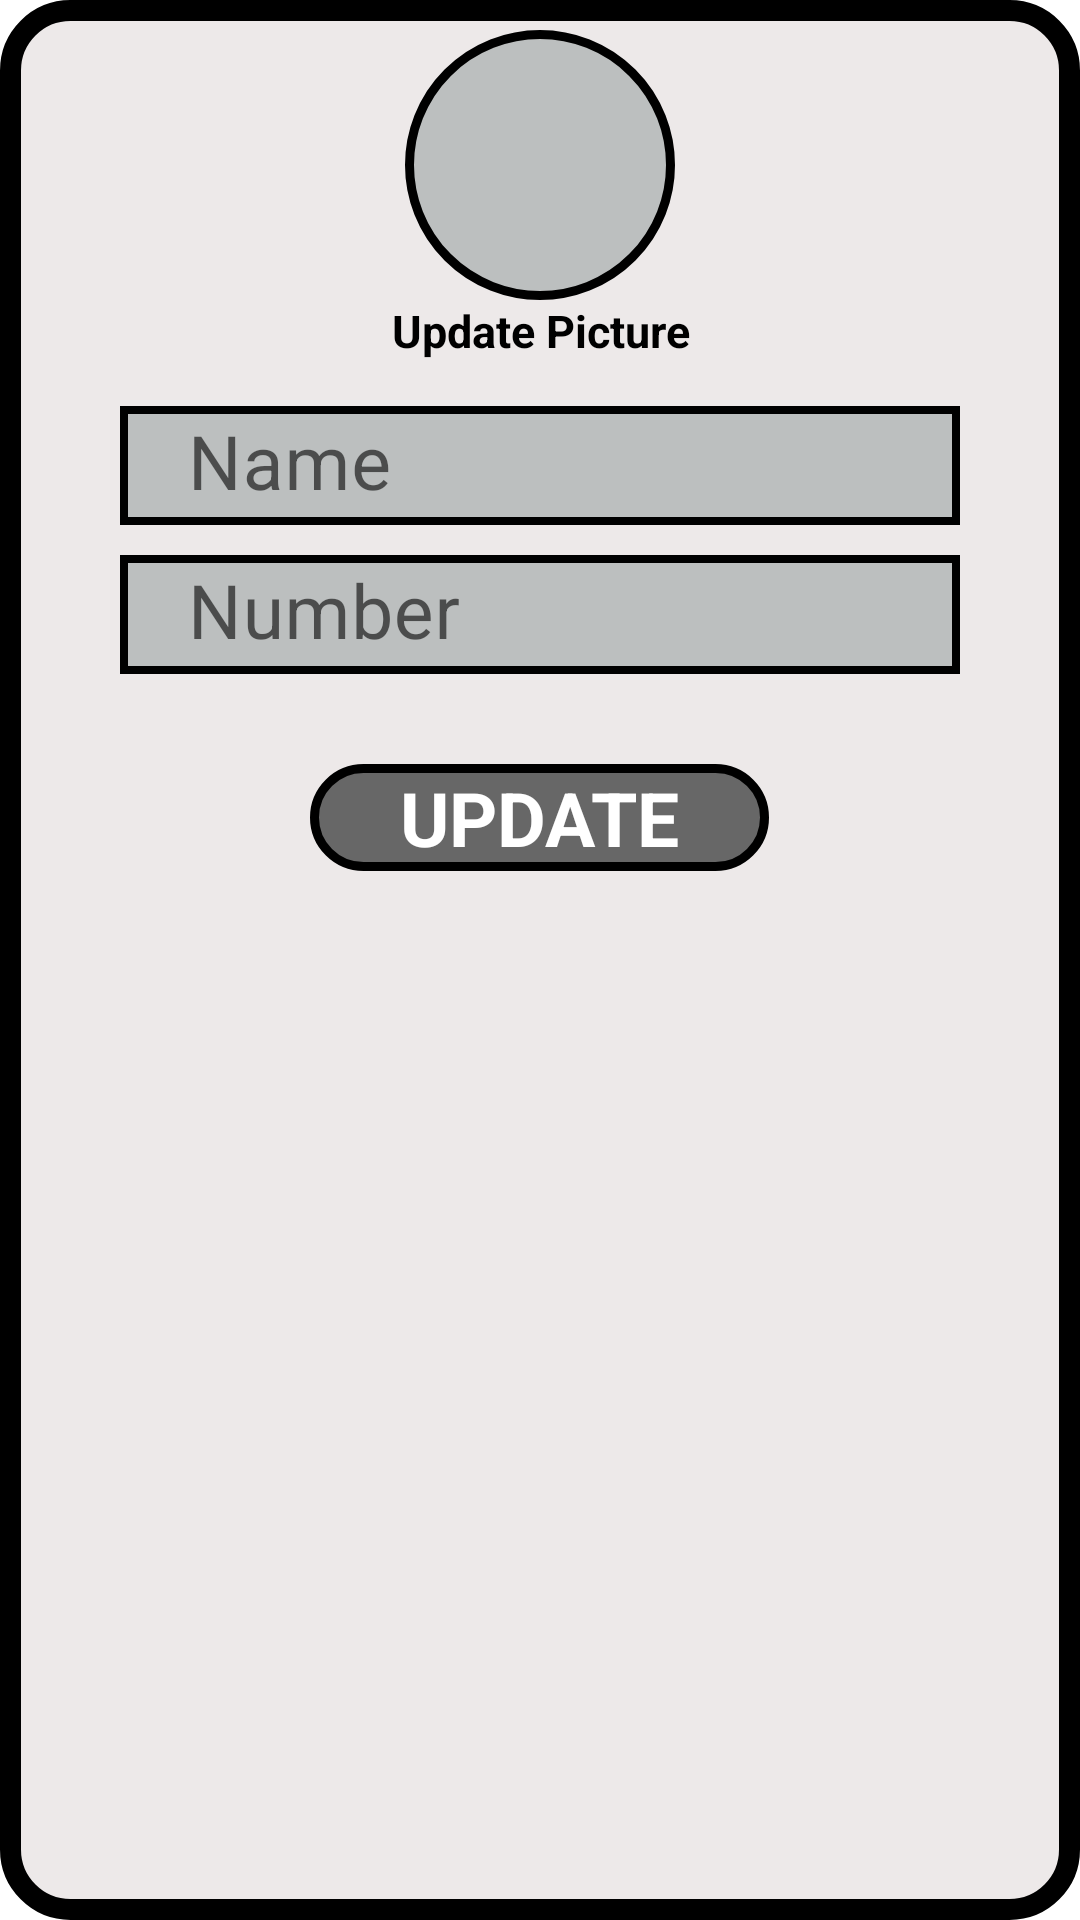

Layout XML and referenced resources for this Android screen:
<!-- AndroidManifest.xml: application theme Theme.DB_Practice -->
<!-- res/layout/fragment_update_contact.xml -->
<?xml version="1.0" encoding="utf-8"?>
<LinearLayout xmlns:android="http://schemas.android.com/apk/res/android"
    android:orientation="vertical"
    android:layout_width="match_parent"
    android:layout_height="match_parent"
    android:background="@drawable/background">

    <ImageView
        android:layout_width="90dp"
        android:layout_height="90dp"
        android:layout_gravity="center_horizontal"
        android:padding="20dp"
        android:layout_marginTop="10dp"
        android:background="@drawable/round_shape"
        android:src="@drawable/baseline_photo_camera_24"/>

    <TextView
        android:layout_width="match_parent"
        android:layout_height="wrap_content"
        android:text="Update Picture"
        android:textColor="@color/black"
        android:gravity="center_horizontal"
        android:textSize="15dp"
        android:textStyle="bold"
        android:layout_marginBottom="5dp"/>



    <com.google.android.material.textfield.TextInputLayout
        android:layout_width="match_parent"
        android:layout_height="wrap_content">

        <EditText
            android:layout_width="match_parent"
            android:layout_height="wrap_content"
            android:id="@+id/updatename"
            android:padding="3dp"
            android:layout_marginHorizontal="40dp"
            android:layout_marginTop="10dp"
            android:background="@drawable/textfields"
            android:hint=" Name"
            android:textSize="25dp"/>

    </com.google.android.material.textfield.TextInputLayout>

    <com.google.android.material.textfield.TextInputLayout
        android:layout_width="match_parent"
        android:layout_height="wrap_content">

        <EditText
            android:layout_width="match_parent"
            android:layout_height="wrap_content"
            android:id="@+id/updatenumber"
            android:padding="3dp"
            android:layout_marginTop="10dp"
            android:layout_marginHorizontal="40dp"
            android:background="@drawable/textfields"
            android:hint=" Number"
            android:textSize="25dp"/>

    </com.google.android.material.textfield.TextInputLayout>

    <TextView
        android:layout_width="wrap_content"
        android:layout_height="wrap_content"
        android:id="@+id/updatebutton"
        android:layout_gravity="center_horizontal"
        android:text="UPDATE"
        android:paddingHorizontal="30dp"
        android:paddingVertical="1dp"
        android:textColor="@color/white"
        android:layout_marginTop="30dp"
        android:textSize="25dp"
        android:textStyle="bold"
        android:background="@drawable/button"/>

</LinearLayout>
<!-- resources referenced by this layout -->
<resources>
  <!-- drawable background (drawable) -->
  <?xml version="1.0" encoding="utf-8"?>
  <shape xmlns:android="http://schemas.android.com/apk/res/android">
  
      <gradient
          android:startColor="#EDE9E9"
          android:endColor="#EDE9E9"/>
      <corners
          android:radius="20dp"/>
      <stroke
          android:width="7dp"/>
  
  </shape>
  <!-- drawable button (drawable) -->
  <?xml version="1.0" encoding="utf-8"?>
  <shape xmlns:android="http://schemas.android.com/apk/res/android">
  
      <gradient
          android:startColor="#676767"
          android:endColor="#676767">
  
      </gradient>
  
      <corners android:radius="20dp">
      </corners>
  
      <stroke
          android:width="3dp" />
  </shape>
  <!-- drawable round_shape (drawable) -->
  <?xml version="1.0" encoding="utf-8"?>
  <shape xmlns:android="http://schemas.android.com/apk/res/android">
  
      <gradient
          android:startColor="#BCBFBF"
          android:endColor="#BCBFBF"/>
      <corners
          android:radius="250dp"
          />
  
      <stroke android:color="@color/black"
          android:width="3dp"/>
  </shape>
  <!-- drawable textfields (drawable) -->
  <?xml version="1.0" encoding="utf-8"?>
  <shape xmlns:android="http://schemas.android.com/apk/res/android">
  
      <gradient
          android:startColor="#BCBFBF"
          android:endColor="#BCBFBF"
          />
      <stroke
          android:width="2.5dp"/>
  </shape>
  <style name="Theme.DB_Practice" parent="Theme.MaterialComponents.DayNight.DarkActionBar">
          
          <item name="colorPrimary">@color/purple_500</item>
          <item name="colorPrimaryVariant">@color/purple_700</item>
          <item name="colorOnPrimary">@color/white</item>
          
          <item name="colorSecondary">@color/teal_200</item>
          <item name="colorSecondaryVariant">@color/teal_700</item>
          <item name="colorOnSecondary">@color/black</item>
          
          <item name="android:statusBarColor">?attr/colorPrimaryVariant</item>
          
      </style>
  <!-- not gathered from this repository: default colours our renderer supplied (Android Studio template values) -->
  <color name="purple_500">#FF6200EE</color>
  <color name="purple_700">#FF3700B3</color>
  <color name="teal_200">#FF03DAC5</color>
  <color name="teal_700">#FF018786</color>
  <color name="black">#FF000000</color>
  <color name="white">#FFFFFFFF</color>
</resources>
